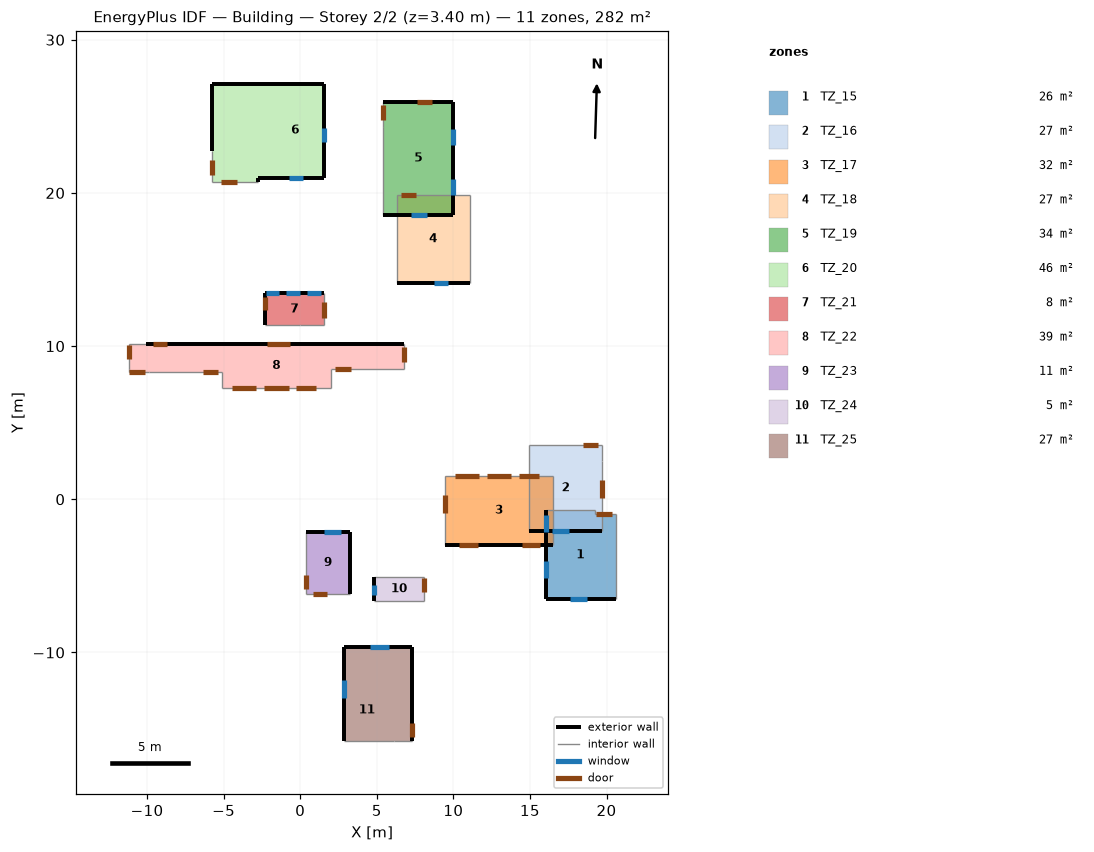
=== STOREY PLAN SPEC (per zone: floor XY polygon, exterior-wall plan segments, windows/doors) ===
zone 1: TZ_15  (26.2 m²)
  floor: (19.28, -0.73) (19.28, -0.93) (20.60, -0.93) (20.60, -6.50) (16.02, -6.50) (16.02, -0.73)
  exterior wall: (16.02, -6.50) – (20.60, -6.50)  [4.6 m]
    window: (17.62, -6.50) – (18.72, -6.50)  [2.4 m²]
  exterior wall: (16.02, -0.73) – (16.02, -6.50)  [5.8 m]
    window: (16.02, -4.05) – (16.02, -5.15)  [2.4 m²]
    window: (16.02, -1.05) – (16.02, -2.15)  [2.4 m²]
  interior walls: 4
zone 2: TZ_16  (26.6 m²)
  floor: (19.72, 3.52) (19.72, -2.05) (14.95, -2.05) (14.95, 3.52)
  exterior wall: (14.95, -2.05) – (19.72, -2.05)  [4.8 m]
    window: (16.43, -2.05) – (17.53, -2.05)  [2.4 m²]
  interior walls: 4
zone 3: TZ_17  (32.2 m²)
  floor: (16.53, 1.53) (16.53, -3.00) (9.43, -3.00) (9.43, 1.53)
  exterior wall: (9.43, -3.00) – (16.53, -3.00)  [7.1 m]
    door: (14.48, -3.00) – (15.68, -3.00)  [3.8 m²]
    door: (10.38, -3.00) – (11.58, -3.00)  [3.8 m²]
  interior walls: 3
zone 4: TZ_18  (27.3 m²)
  floor: (11.06, 19.85) (11.06, 14.13) (6.29, 14.13) (6.29, 19.85)
  exterior wall: (6.29, 14.13) – (11.06, 14.13)  [4.8 m]
    window: (8.74, 14.13) – (9.64, 14.13)  [2.0 m²]
  interior walls: 4
zone 5: TZ_19  (33.7 m²)
  floor: (10.00, 25.96) (10.00, 18.58) (5.43, 18.58) (5.43, 25.96)
  exterior wall: (5.43, 18.58) – (10.00, 18.58)  [4.6 m]
    window: (7.25, 18.58) – (8.30, 18.58)  [2.3 m²]
  exterior wall: (10.00, 18.58) – (10.00, 25.96)  [7.4 m]
    window: (10.00, 23.14) – (10.00, 24.19)  [2.3 m²]
    window: (10.00, 19.88) – (10.00, 20.93)  [2.3 m²]
  exterior wall: (10.00, 25.96) – (5.43, 25.96)  [4.6 m]
  interior walls: 4
zone 6: TZ_20  (45.9 m²)
  floor: (1.54, 27.12) (1.54, 20.97) (-2.11, 20.97) (-2.11, 24.32) (-2.31, 24.32) (-2.31, 27.12)
  floor: (-2.31, 27.12) (-2.31, 24.32) (-5.78, 24.32) (-5.78, 27.12)
  floor: (-2.11, 24.32) (-2.11, 20.97) (-2.76, 20.97) (-2.76, 20.69) (-5.78, 20.69) (-5.78, 24.32)
  exterior wall: (-2.76, 20.97) – (1.54, 20.97)  [4.3 m]
    window: (-0.71, 20.97) – (0.19, 20.97)  [2.0 m²]
  exterior wall: (-2.76, 20.69) – (-2.76, 20.97)  [0.3 m]
  exterior wall: (1.54, 20.97) – (1.54, 27.12)  [6.1 m]
    window: (1.54, 23.32) – (1.54, 24.27)  [2.1 m²]
  exterior wall: (-5.78, 27.12) – (-5.78, 22.75)  [4.4 m]
  exterior wall: (1.54, 27.12) – (-5.78, 27.12)  [7.3 m]
  interior walls: 2
zone 7: TZ_21  (7.8 m²)
  floor: (1.52, 13.43) (1.52, 11.37) (-2.28, 11.37) (-2.28, 13.43)
  exterior wall: (-2.28, 13.43) – (-2.28, 11.37)  [2.1 m]
    door: (-2.28, 13.23) – (-2.28, 12.33)  [1.9 m²]
  exterior wall: (1.52, 13.43) – (-2.28, 13.43)  [3.8 m]
    window: (-1.36, 13.43) – (-2.26, 13.43)  [2.0 m²]
    window: (-0.01, 13.43) – (-0.91, 13.43)  [2.0 m²]
    window: (1.34, 13.43) – (0.44, 13.43)  [2.0 m²]
  interior walls: 3
zone 8: TZ_22  (39.2 m²)
  floor: (6.76, 10.14) (6.76, 8.48) (1.99, 8.48) (1.99, 10.14)
  floor: (1.99, 10.14) (1.99, 7.29) (-5.11, 7.29) (-5.11, 10.14)
  floor: (-5.11, 10.14) (-5.11, 8.33) (-9.88, 8.33) (-9.88, 10.14)
  floor: (-9.88, 10.14) (-9.88, 8.33) (-11.20, 8.33) (-11.20, 10.14)
  exterior wall: (-7.22, 10.14) – (-10.06, 10.14)  [2.8 m]
  exterior wall: (6.76, 10.14) – (4.51, 10.14)  [2.2 m]
  exterior wall: (4.51, 10.14) – (-7.22, 10.14)  [11.7 m]
    door: (-0.69, 10.14) – (-2.19, 10.14)  [3.2 m²]
  interior walls: 12
zone 9: TZ_23  (11.4 m²)
  floor: (3.23, -2.13) (3.23, -6.16) (0.39, -6.16) (0.39, -2.13)
  exterior wall: (3.23, -6.16) – (3.23, -2.13)  [4.0 m]
  exterior wall: (3.23, -2.13) – (0.39, -2.13)  [2.8 m]
    window: (2.63, -2.13) – (1.53, -2.13)  [2.4 m²]
  interior walls: 2
zone 10: TZ_24  (5.2 m²)
  floor: (8.08, -5.06) (8.08, -6.67) (4.82, -6.67) (4.82, -5.06)
  exterior wall: (4.82, -5.06) – (4.82, -6.67)  [1.6 m]
    window: (4.82, -5.63) – (4.82, -6.23)  [0.6 m²]
  interior walls: 3
zone 11: TZ_25  (27.0 m²)
  floor: (7.28, -11.76) (7.28, -15.79) (5.82, -15.79) (5.82, -11.76)
  floor: (7.28, -9.66) (7.28, -11.76) (2.88, -11.76) (2.88, -9.66)
  floor: (5.82, -11.76) (5.82, -15.79) (2.88, -15.79) (2.88, -11.76)
  exterior wall: (7.28, -11.76) – (7.28, -9.66)  [2.1 m]
  exterior wall: (7.28, -15.79) – (7.28, -11.76)  [4.0 m]
  exterior wall: (2.88, -9.66) – (2.88, -15.79)  [6.1 m]
    window: (2.88, -11.81) – (2.88, -13.01)  [2.6 m²]
  exterior wall: (7.28, -9.66) – (2.88, -9.66)  [4.4 m]
    window: (5.78, -9.66) – (4.58, -9.66)  [2.6 m²]
  interior walls: 3

=== DERIVED (storey summary) ===
Building: Building
Storey: 2 of 2  (floor level z = 3.40 m)
Storey gross floor area: 282.4 m²
Zones on this storey: 11
  - TZ_15: floor 26.2 m²; exterior wall 10.4 m (48.6 m²); 3 window(s) 7.3 m²; WWR 14.9%
  - TZ_16: floor 26.6 m²; exterior wall 4.8 m (22.4 m²); 1 window(s) 2.4 m²; WWR 10.8%
  - TZ_17: floor 32.2 m²; exterior wall 7.1 m (33.4 m²); WWR 0.0%; 2 door(s)
  - TZ_18: floor 27.3 m²; exterior wall 4.8 m (22.4 m²); 1 window(s) 2.0 m²; WWR 8.8%
  - TZ_19: floor 33.7 m²; exterior wall 16.5 m (59.4 m²); 3 window(s) 6.9 m²; WWR 11.7%
  - TZ_20: floor 45.9 m²; exterior wall 22.4 m (89.7 m²); 2 window(s) 4.1 m²; WWR 4.5%
  - TZ_21: floor 7.8 m²; exterior wall 5.9 m (23.4 m²); 3 window(s) 5.9 m²; WWR 25.3%; 1 door(s)
  - TZ_22: floor 39.2 m²; exterior wall 16.8 m (60.1 m²); WWR 0.0%; 1 door(s)
  - TZ_23: floor 11.4 m²; exterior wall 6.9 m (24.0 m²); 1 window(s) 2.4 m²; WWR 10.1%
  - TZ_24: floor 5.2 m²; exterior wall 1.6 m (7.6 m²); 1 window(s) 0.6 m²; WWR 7.5%
  - TZ_25: floor 27.0 m²; exterior wall 16.7 m (64.2 m²); 2 window(s) 5.3 m²; WWR 8.2%
Zone adjacency (shared interzone walls):
  - TZ_15 ↔ TZ_16
  - TZ_15 ↔ TZ_22
  - TZ_15 ↔ TZ_24
  - TZ_16 ↔ TZ_17
  - TZ_16 ↔ TZ_22
  - TZ_17 ↔ TZ_18
  - TZ_17 ↔ TZ_22
  - TZ_18 ↔ TZ_19
  - TZ_18 ↔ TZ_22
  - TZ_19 ↔ TZ_20
  - TZ_19 ↔ TZ_21
  - TZ_19 ↔ TZ_22
  - TZ_20 ↔ TZ_21
  - TZ_21 ↔ TZ_22
  - TZ_22 ↔ TZ_23
  - TZ_22 ↔ TZ_24
  - TZ_22 ↔ TZ_25
  - TZ_23 ↔ TZ_25
  - TZ_24 ↔ TZ_25